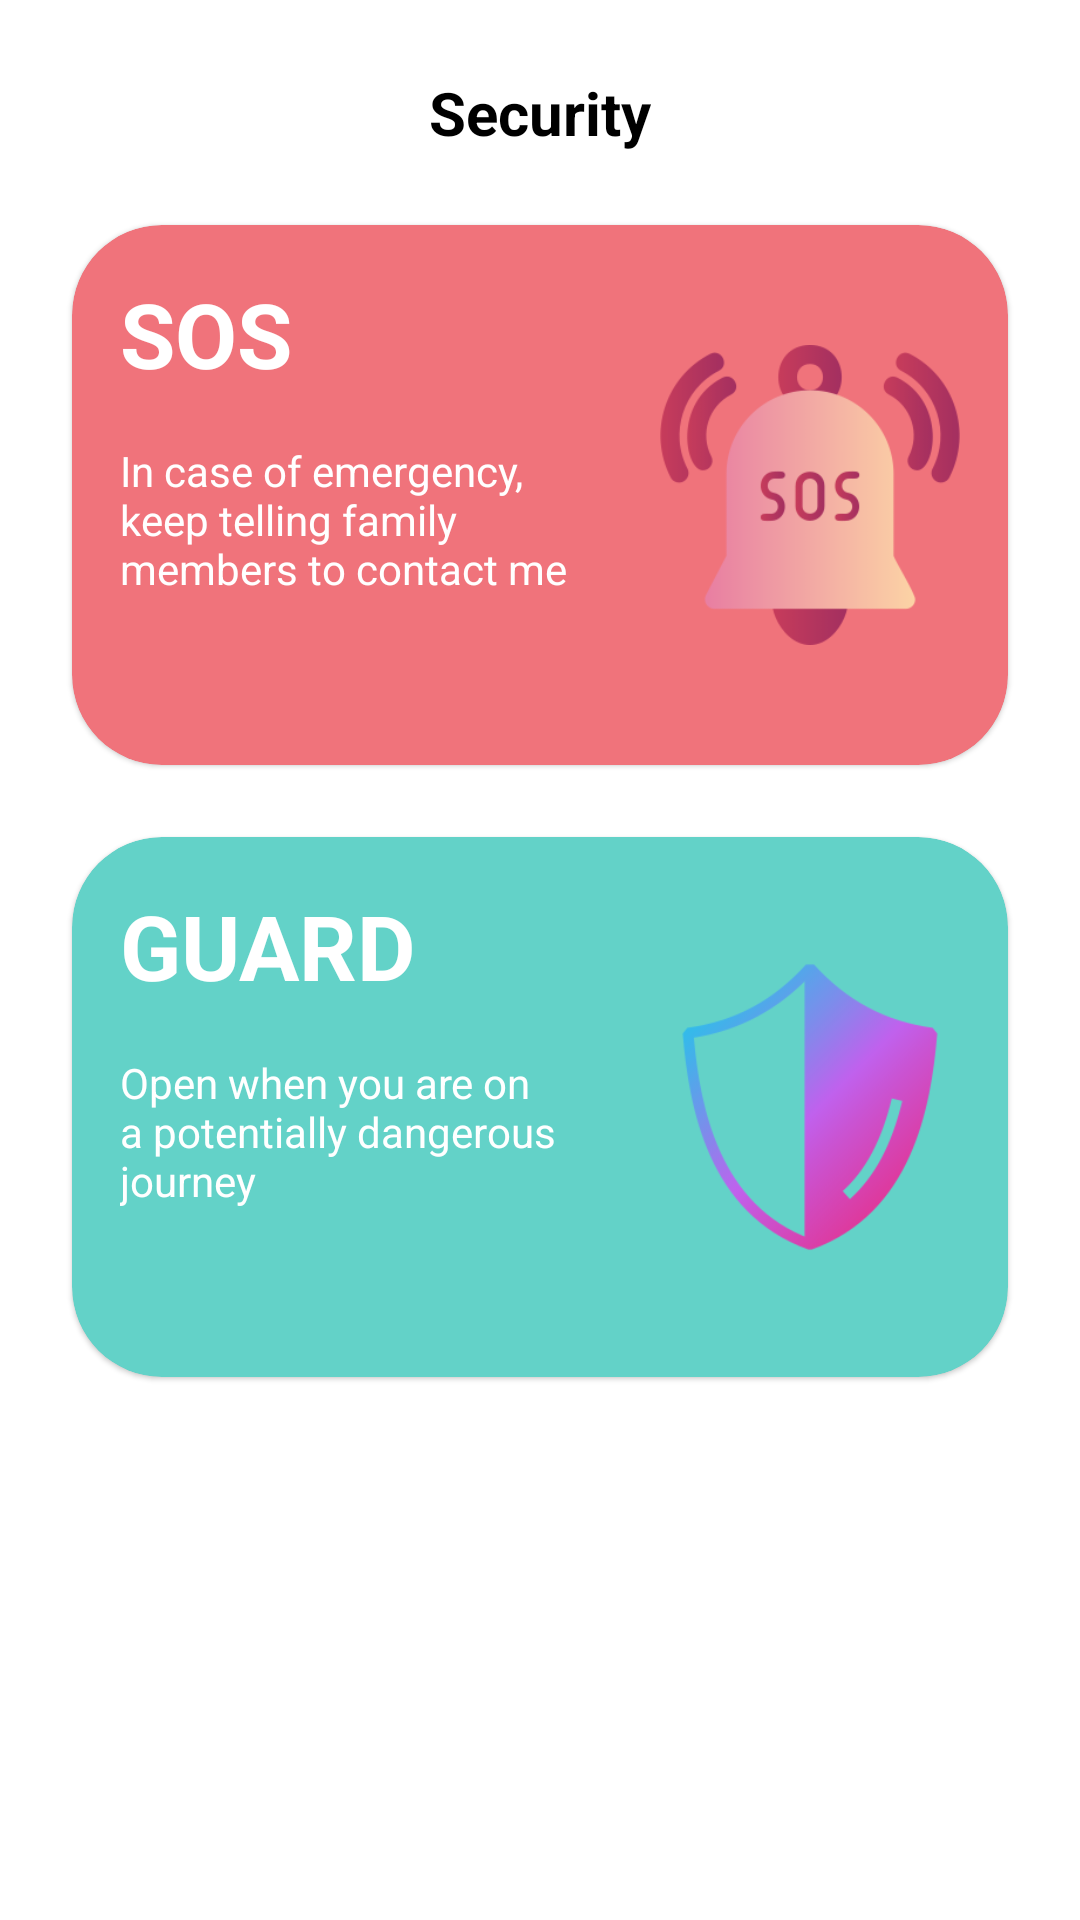

Reconstruct the res/layout file that produces this screen, plus the resources it refers to.
<!-- AndroidManifest.xml: application theme Theme.Myfamily -->
<!-- res/layout/fragment_guard.xml -->
<androidx.constraintlayout.widget.ConstraintLayout xmlns:android="http://schemas.android.com/apk/res/android"
    xmlns:app="http://schemas.android.com/apk/res-auto"
    xmlns:tools="http://schemas.android.com/tools"
    android:layout_width="match_parent"
    android:layout_height="match_parent"
    android:background="@color/white">

    <TextView
        android:id="@+id/security"
        android:layout_width="wrap_content"
        android:layout_height="wrap_content"
        android:layout_margin="@dimen/dimen_24"
        android:text="@string/security"
        android:textColor="@color/black"
        android:textSize="@dimen/dimen_20_sp"
        android:textStyle="bold"
        app:layout_constraintEnd_toEndOf="parent"
        app:layout_constraintStart_toStartOf="parent"
        app:layout_constraintTop_toTopOf="parent" />

    <com.google.android.material.card.MaterialCardView
        android:id="@+id/redcard"
        android:layout_width="match_parent"
        android:layout_height="180dp"
        android:layout_margin="@dimen/dimen_24"
        app:cardBackgroundColor="@color/reddish_pink"
        app:cardCornerRadius="30dp"
        app:layout_constraintTop_toBottomOf="@+id/security" />


    <TextView
        android:id="@+id/textsos"
        android:layout_width="wrap_content"
        android:layout_height="wrap_content"
        android:layout_margin="16dp"
        android:elevation="16dp"
        android:text="@string/sos"
        android:textColor="@color/white"
        android:textSize="30sp"
        android:textStyle="bold"
        app:layout_constraintStart_toStartOf="@+id/redcard"
        app:layout_constraintTop_toTopOf="@+id/redcard" />

    <TextView
        android:id="@+id/sos_msg"
        android:layout_width="0dp"
        android:layout_height="wrap_content"
        android:layout_margin="16dp"
        android:elevation="16dp"
        android:text="@string/in_case_of_emergency_keep_telling_family_members_to_contact_me"
        android:textColor="@color/white"
        app:layout_constraintEnd_toStartOf="@+id/sos_img"
        app:layout_constraintStart_toStartOf="@+id/redcard"
        app:layout_constraintTop_toBottomOf="@+id/textsos" />

    <ImageView
        android:id="@+id/sos_img"
        android:layout_width="100dp"
        android:layout_height="100dp"
        android:layout_margin="16dp"
        android:elevation="16dp"
        android:src="@drawable/ic_sos2"
        app:layout_constraintBottom_toBottomOf="@+id/redcard"
        app:layout_constraintEnd_toEndOf="@+id/redcard"
        app:layout_constraintTop_toTopOf="@+id/redcard" />

    <TextView
        android:id="@+id/textguard"
        android:layout_width="wrap_content"
        android:layout_height="wrap_content"
        android:layout_margin="16dp"
        android:elevation="16dp"
        android:text="@string/guard"
        android:textColor="@color/white"
        android:textSize="30sp"
        android:textStyle="bold"
        app:layout_constraintStart_toStartOf="@+id/greencard"
        app:layout_constraintTop_toTopOf="@+id/greencard" />

    <TextView
        android:id="@+id/guard_msg"
        android:layout_width="0dp"
        android:layout_height="wrap_content"
        android:layout_margin="16dp"
        android:elevation="16dp"
        android:text="@string/guard_se"
        android:textColor="@color/white"
        app:layout_constraintEnd_toStartOf="@+id/guard_img"
        app:layout_constraintStart_toStartOf="@+id/greencard"
        app:layout_constraintTop_toBottomOf="@+id/textguard" />

    <ImageView
        android:id="@+id/guard_img"
        android:layout_width="100dp"
        android:layout_height="100dp"
        android:layout_margin="16dp"
        android:elevation="16dp"
        android:src="@drawable/ic_shield"
        app:layout_constraintBottom_toBottomOf="@+id/greencard"
        app:layout_constraintEnd_toEndOf="@+id/greencard"
        app:layout_constraintTop_toTopOf="@+id/greencard" />


    <com.google.android.material.card.MaterialCardView
        android:id="@+id/greencard"
        android:layout_width="match_parent"
        android:layout_height="180dp"
        android:layout_margin="@dimen/dimen_24"
        app:cardBackgroundColor="@color/blue_green"
        app:cardCornerRadius="30dp"
        app:layout_constraintTop_toBottomOf="@+id/redcard" />

</androidx.constraintlayout.widget.ConstraintLayout>
<!-- resources referenced by this layout -->
<resources>
  <color name="black">#FF000000</color>
  <color name="blue_green">#63d2c8</color>
  <color name="reddish_pink">#f0737b</color>
  <color name="white">#FFFFFFFF</color>
  <dimen name="dimen_20_sp">20sp</dimen>
  <dimen name="dimen_24">24dp</dimen>
  <!-- drawable ic_shield: png bitmap (drawable, 13581 bytes) -->
  <!-- drawable ic_sos2: png bitmap (drawable, 15461 bytes) -->
  <string name="guard">GUARD</string>
  <string name="guard_se">Open when you are on a potentially dangerous journey</string>
  <string name="in_case_of_emergency_keep_telling_family_members_to_contact_me">In case of emergency, keep telling family members to contact me</string>
  <string name="security">Security</string>
  <string name="sos">SOS</string>
  <style name="Theme.Myfamily" parent="Theme.MaterialComponents.Light.NoActionBar">
          
          <item name="colorPrimary">@color/purple_500</item>
          <item name="colorPrimaryVariant">@color/grey</item>
          <item name="colorOnPrimary">@color/white</item>
          
          <item name="colorSecondary">@color/teal_200</item>
          <item name="colorSecondaryVariant">@color/teal_700</item>
          <item name="colorOnSecondary">@color/black</item>
          
          <item name="android:statusBarColor" tools:targetApi="21">?attr/colorPrimaryVariant</item>
          
      </style>
  <color name="purple_500">#FF6200EE</color>
  <color name="grey">#b3b5b7</color>
  <color name="teal_200">#FF03DAC5</color>
  <color name="teal_700">#FF018786</color>
</resources>
